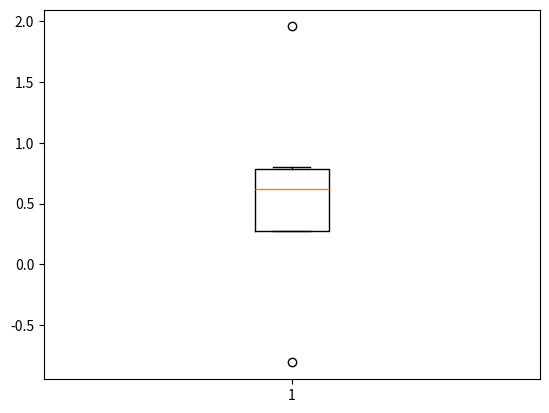

Generate this figure with matplotlib:
'''

    박스 그래프 (box chart)
    -용도:
        데이터의 범위(최대, 최소, 중앙값) 및 이상치(outlier) 식별용.

    -구현:
        데이터 값을 동일한 비율의 4개로 구분

    1번      2번      3번      4번
       1사분위   2사분위    3사분위
               (중앙값)
          |---------------|
            IQR(Inter Quartile range)

    최대값: 3사분위값 + 1.5*IQR
    최대값: 1사분위값 - 1.5*IQR
    ==> 최대값 및 최소 값을 벗어나는 데이터를 이상치(outlier)로 처리한다.



'''

import matplotlib.pyplot as plt
import numpy as np
import pandas as pd

np.random.seed(1234)

x = np.random.random(9)
x[0] = x[0] -1 #일부러 outlier 지정
x[-1] = x[-1] +1 #일부러 outlier 지정
print(sorted(x, reverse=True))
# plt.show()
iqr = np.quantile(x,0.75)-np.quantile(x,0.25)
print("1사분위:" , np.quantile(x,0.25)) #1사분위: 0.2764642551430967
print("2사분위:" , np.quantile(x,0.5)) #2사분위: 0.6221087710398319
print("3사분위:" , np.quantile(x,0.75)) #3사분위: 0.7853585837137692
print("IQR:" , iqr) #IQR: 0.5088943285706725
print("최댓값:" ,np.quantile(x,0.75)+ 1.5*iqr) #최댓값: 1.5487000765697778
print("최소값:" ,np.quantile(x,0.25)- 1.5*iqr) #최소값: -0.486877237712912

plt.boxplot(x)
plt.show()
